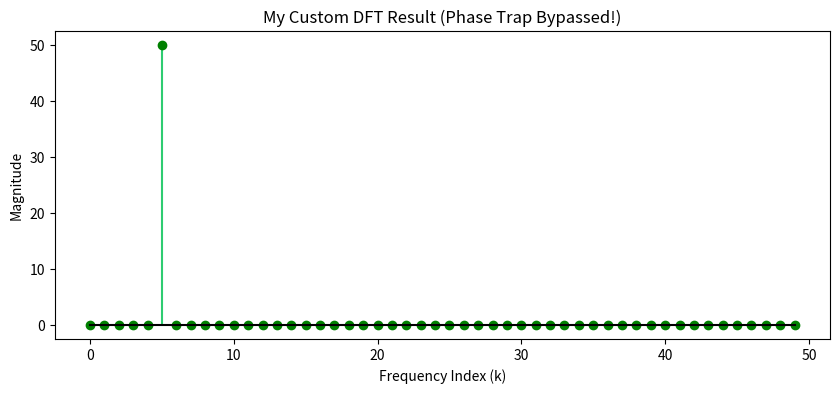

Generate this figure with matplotlib:
import numpy as np
import matplotlib.pyplot as plt

def my_dft(x):
    """
    1차원 배열 x를 입력받아 이산 푸리에 변환(DFT)을 수행합니다.
    (O(N^2)의 순수 이중 for문 구현)
    """
    N = len(x) # 배열의 총 길이 (데이터 개수)
    
    # 결과를 담을 빈 주머니 (쌍끌이 결과를 담아야 하므로 dtype=complex 로 설정)
    X = np.zeros(N, dtype=complex)
    
    # 바깥쪽 루프 (k): 어떤 주파수를 탐지할 것인가?
    for k in range(N):
        
        # 안쪽 루프 (n): 시간에 따른 배열의 원소들을 하나씩 꺼내어 내적!
        for n in range(N):
            # 오일러의 마법: 탐지기의 각도 계산
            # 수식: -j * 2 * pi * k * n / N
            angle = -1j * 2 * np.pi * k * n / N
            
            # 신호(x[n])에 탐지기(exp(angle))를 곱해서 차곡차곡 더한다 (내적)
            X[k] += x[n] * np.exp(angle)
            
    return X

# --------------------------------------------------------
# 테스트: 위상의 함정에 빠졌던 코사인파를 포획해보자!
# --------------------------------------------------------
# 1초 동안 100번 샘플링
t = np.linspace(0, 1, 100, endpoint=False)

# 4장에서는 실패했을, 90도 밀려난 5Hz 코사인파!
mystery_signal = np.cos(2 * np.pi * 5 * t) 

# 우리가 만든 DFT 함수 실행
spectrum_complex = my_dft(mystery_signal)

# 복소수 주머니에서 피타고라스 정리로 진짜 크기(Magnitude)만 꺼내기
# np.abs()가 실수부^2 + 허수부^2에 루트를 씌워줍니다.
spectrum_magnitude = np.abs(spectrum_complex)

# 그래프 시각화 (앞의 절반만 그립니다. 나이퀴스트 정리 때문에 뒤는 대칭입니다)
plt.figure(figsize=(10, 4))
plt.stem(spectrum_magnitude[:50], basefmt="k-", linefmt="#2ecc71", markerfmt="go")
plt.title("My Custom DFT Result (Phase Trap Bypassed!)")
plt.xlabel("Frequency Index (k)")
plt.ylabel("Magnitude")
plt.show()
